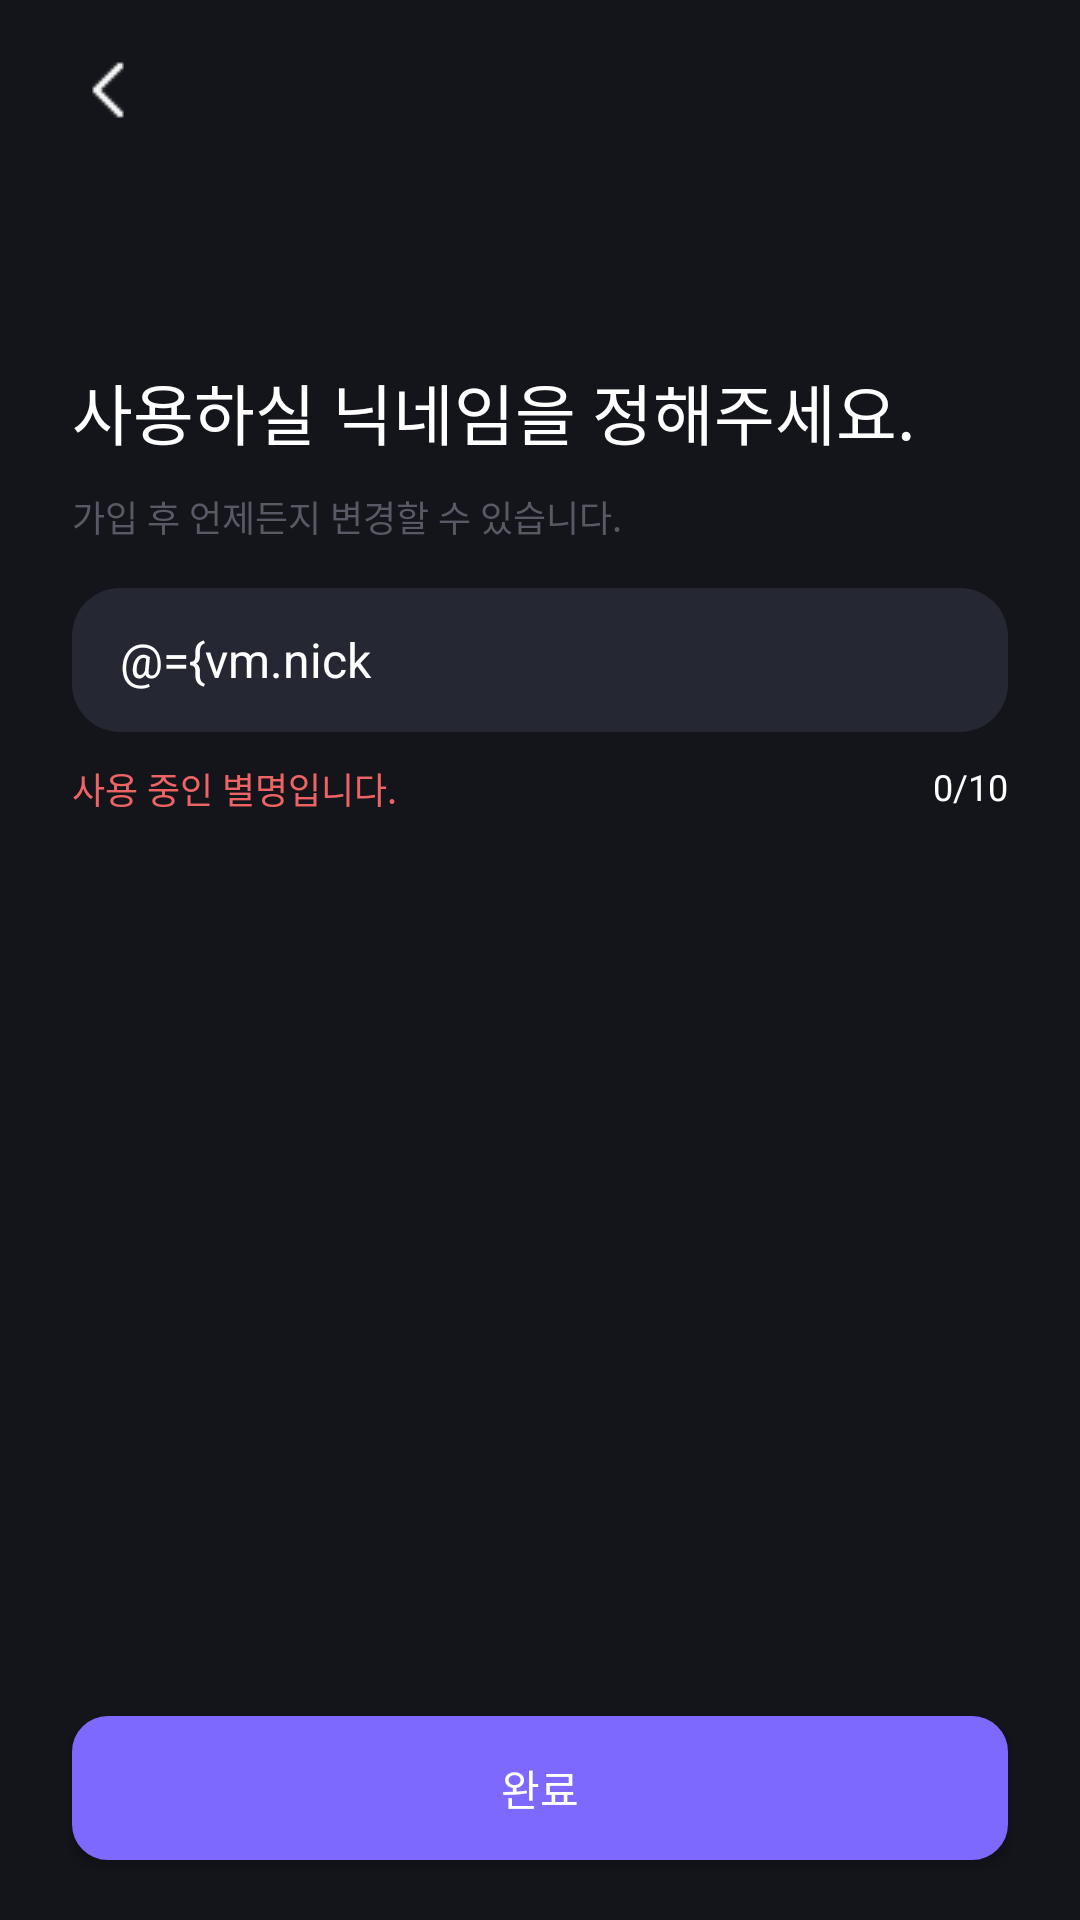

Here is an Android app screen rendered from its layout file. Give the layout XML and the strings, colors and styles it references.
<!-- AndroidManifest.xml: application theme Theme.Appilogue -->
<!-- res/layout/fragment_nickname.xml -->
<?xml version="1.0" encoding="utf-8"?>
<layout xmlns:android="http://schemas.android.com/apk/res/android"
    xmlns:app="http://schemas.android.com/apk/res-auto">

    <data>

        <variable
            name="vm"
            type="com.anonymous.appilogue.features.login.LoginViewModel" />
    </data>

    <androidx.constraintlayout.widget.ConstraintLayout
        android:layout_width="match_parent"
        android:layout_height="match_parent"
        android:background="@drawable/ic_bg_img_login">

        <androidx.appcompat.widget.AppCompatButton
            android:id="@+id/nickname_back_button"
            android:layout_width="24dp"
            android:layout_height="24dp"
            android:layout_gravity="start"
            android:layout_marginStart="24dp"
            android:layout_marginTop="18dp"
            android:background="@drawable/btn_back_left_24px"
            android:backgroundTint="@color/white"
            app:layout_constraintStart_toStartOf="parent"
            app:layout_constraintTop_toTopOf="parent" />

        <androidx.appcompat.widget.AppCompatButton
            android:id="@+id/nickname_close_button"
            android:layout_width="24dp"
            android:layout_height="24dp"
            android:layout_marginStart="305dp"
            android:layout_marginTop="19dp"
            android:layout_marginEnd="19dp"
            android:background="@drawable/btn_close_24px"
            android:backgroundTint="@color/white"
            app:layout_constraintEnd_toEndOf="parent"
            app:layout_constraintStart_toEndOf="@id/nickname_back_button"
            app:layout_constraintTop_toTopOf="parent" />

        <TextView
            android:id="@+id/nickname_set_nickname"
            android:layout_width="wrap_content"
            android:layout_height="wrap_content"
            android:layout_marginStart="24dp"
            android:layout_marginTop="116dp"
            android:layout_marginBottom="5dp"
            android:text="@string/nickname_notify_insert_nickname"
            android:textColor="@color/white"
            android:textSize="22sp"
            app:layout_constraintBottom_toTopOf="@id/nickname_explain_text"
            app:layout_constraintStart_toStartOf="parent"
            app:layout_constraintTop_toTopOf="parent" />

        <TextView
            android:id="@+id/nickname_explain_text"
            android:layout_width="0dp"
            android:layout_height="wrap_content"
            android:layout_marginStart="24dp"
            android:layout_marginTop="155dp"
            android:layout_marginEnd="24dp"
            android:layout_marginBottom="15dp"
            android:text="@string/nickname_can_change"
            android:textColor="@color/gray_02"
            android:textSize="12sp"
            app:layout_constraintBottom_toTopOf="@id/nickname_inputText"
            app:layout_constraintEnd_toEndOf="parent"
            app:layout_constraintStart_toStartOf="parent" />

        <EditText
            android:id="@+id/nickname_inputText"
            android:layout_width="match_parent"
            android:layout_height="48dp"
            android:layout_marginStart="24dp"
            android:layout_marginTop="196dp"
            android:layout_marginEnd="24dp"
            android:background="@drawable/border_radius_16"
            android:hint="@string/nickname_example"
            android:inputType="text"
            android:maxLength="10"
            android:maxLines="1"
            android:paddingStart="16dp"
            android:paddingEnd="24dp"
            android:text="@={vm.nickName}"
            android:textColor="@color/white"
            android:textColorHint="@color/gray_02"
            android:textSize="16sp"
            app:counterEnabled="true"
            app:counterMaxLength="10"
            app:counterTextColor="@color/white"
            app:layout_constraintEnd_toEndOf="parent"
            app:layout_constraintHorizontal_bias="0.0"
            app:layout_constraintStart_toStartOf="parent"
            app:layout_constraintTop_toTopOf="parent" />

        <TextView
            android:id="@+id/nickname_used_name_notification"
            android:layout_width="wrap_content"
            android:layout_height="wrap_content"
            android:layout_marginStart="24dp"
            android:layout_marginTop="10dp"
            android:text="@string/nickname_be_used"
            android:textColor="@color/red"
            android:textSize="12sp"
            app:layout_constraintLeft_toLeftOf="parent"
            app:layout_constraintTop_toBottomOf="@id/nickname_inputText" />

        <TextView
            android:id="@+id/nickname_counting"
            android:layout_width="wrap_content"
            android:layout_height="wrap_content"
            android:layout_marginTop="10dp"
            android:layout_marginEnd="24dp"
            android:hint="0/10"
            android:textColorHint="@color/white"
            android:textColor="@color/white"
            android:textSize="12sp"
            app:layout_constraintEnd_toEndOf="parent"
            app:layout_constraintTop_toBottomOf="@id/nickname_inputText" />

        <androidx.appcompat.widget.AppCompatButton
            android:id="@+id/nickname_done_button"
            android:layout_width="0dp"
            android:layout_height="48dp"
            android:layout_marginStart="24dp"
            android:layout_marginTop="335dp"
            android:layout_marginEnd="24dp"
            android:layout_marginBottom="20dp"
            android:background="@drawable/border_radius_10_purple"
            android:backgroundTint="@color/purple_01"
            android:text="@string/done"
            android:textColor="@color/white"
            app:layout_constraintBottom_toBottomOf="parent"
            app:layout_constraintEnd_toEndOf="parent"
            app:layout_constraintStart_toStartOf="parent" />

    </androidx.constraintlayout.widget.ConstraintLayout>
</layout>
<!-- resources referenced by this layout -->
<resources>
  <color name="gray_02">#595965</color>
  <color name="purple_01">#7E69FF</color>
  <color name="red">#EE6464</color>
  <color name="white">#FFFFFFFF</color>
  <!-- drawable border_radius_10_purple (drawable) -->
  <?xml version="1.0" encoding="utf-8"?>
  <shape
      xmlns:android="http://schemas.android.com/apk/res/android"
      android:shape="rectangle">
  
      <corners android:radius="10dp" />
      <solid android:color="@color/gray_01" />
      <stroke
          android:width="4dp"
          android:color="@color/purple_01" />
  </shape>
  <!-- drawable border_radius_16 (drawable) -->
  <?xml version="1.0" encoding="utf-8"?>
  <shape
      xmlns:android="http://schemas.android.com/apk/res/android"
      android:shape="rectangle">
  
      <corners android:radius="16dp" />
      <solid android:color="@color/gray_01" />
  </shape>
  <!-- drawable btn_back_left_24px: png bitmap (drawable, 181 bytes) -->
  <!-- drawable ic_bg_img_login (drawable) -->
  <vector xmlns:android="http://schemas.android.com/apk/res/android"
      android:width="800dp"
      android:height="1000dp"
      android:viewportWidth="800"
      android:viewportHeight="1000">
    <path
        android:pathData="M0,0h800v1000h-800z"
        android:fillColor="#13151B" />
  </vector>
  <string name="done">완료</string>
  <string name="nickname_be_used">사용 중인 별명입니다.</string>
  <string name="nickname_can_change">가입 후 언제든지 변경할 수 있습니다.</string>
  <string name="nickname_example">닉네임</string>
  <string name="nickname_notify_insert_nickname">사용하실 닉네임을 정해주세요.</string>
  <style name="Theme.Appilogue" parent="Theme.MaterialComponents.DayNight.NoActionBar">
          
          <item name="colorPrimary">@color/purple_01</item>
          <item name="colorPrimaryVariant">@color/black</item>
          <item name="colorOnPrimary">@color/white</item>
  
          
          <item name="android:statusBarColor" tools:targetApi="l">?attr/colorPrimaryVariant</item>
          
      </style>
  <color name="gray_01">#252832</color>
  <color name="black">#FF13151B</color>
</resources>
